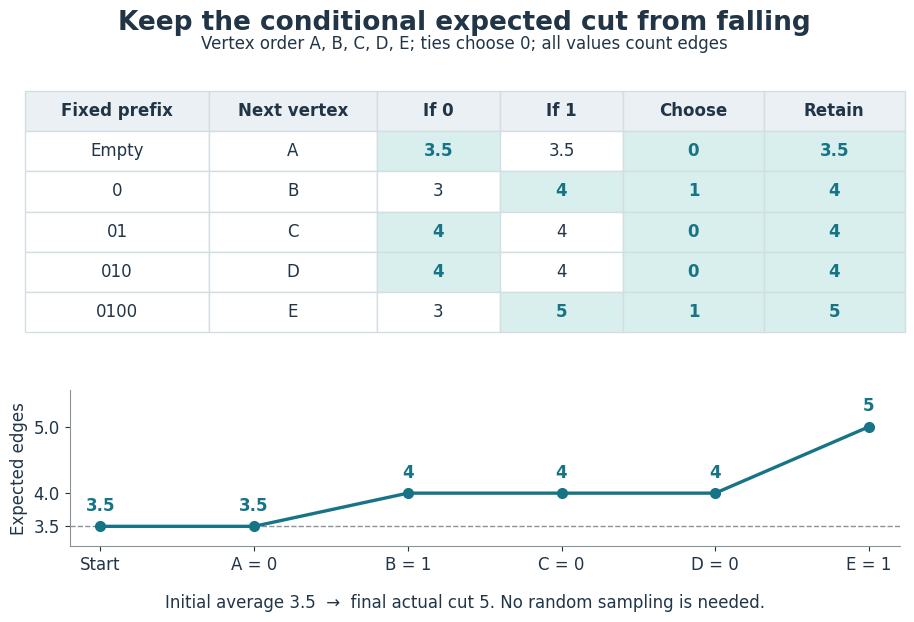

The matplotlib source for this figure: (Note: this script raises an exception after producing the figure.)
"""Exact cut expectation ledger; Python 3.14, matplotlib 3.10.7.

Checks every one of the 3**5 partial assignments against independent completion
enumeration, including 405 parent/child averaging identities, before plotting.
"""

from collections import Counter
from fractions import Fraction
from itertools import product
from pathlib import Path

import matplotlib.pyplot as plt


VERTICES = "ABCDE"
EDGES = ("AB", "BC", "CD", "DE", "EA", "AC", "BD")


def formula(partial):
    fixed_crossing = sum(u in partial and v in partial and partial[u] != partial[v]
                         for u, v in EDGES)
    unresolved = sum(u not in partial or v not in partial for u, v in EDGES)
    return fixed_crossing + Fraction(unresolved, 2)


def enumerate_completions():
    # Score by counting edges across explicit sets, independently of formula().
    completions = []
    for bits in product((0, 1), repeat=len(VERTICES)):
        side_zero = {v for v, bit in zip(VERTICES, bits) if bit == 0}
        crossing = [edge for edge in EDGES if len(set(edge) & side_zero) == 1]
        completions.append((dict(zip(VERTICES, bits)), len(crossing)))
    return completions


def verify_and_ledger():
    completions = enumerate_completions()
    averaging_checks = 0
    for state in product((None, 0, 1), repeat=len(VERTICES)):
        partial = {v: bit for v, bit in zip(VERTICES, state) if bit is not None}
        scores = [score for labels, score in completions
                  if all(labels[v] == bit for v, bit in partial.items())]
        direct_average = Fraction(sum(scores), len(scores))
        assert formula(partial) == direct_average, (partial, direct_average)
        for v in VERTICES:
            if v not in partial:
                q0, q1 = (formula(partial | {v: bit}) for bit in (0, 1))
                assert (q0 + q1) / 2 == direct_average
                averaging_checks += 1
    distribution = Counter(score for _, score in completions)
    assert distribution == {0: 2, 2: 2, 3: 12, 4: 10, 5: 4, 6: 2}
    assert len(completions) == 32 and max(distribution) == 6
    assert sum(score for _, score in completions) == 112
    assert averaging_checks == 405

    partial, rows, path = {}, [], [formula({})]
    for v in VERTICES:
        q0, q1 = (formula(partial | {v: bit}) for bit in (0, 1))
        bit = int(q1 > q0)  # Deterministic tie rule: zero.
        prefix = "".join(str(partial[u]) for u in partial) or "Empty"
        parent = formula(partial)
        partial[v] = bit
        retained = formula(partial)
        assert retained >= parent
        rows.append((prefix, v, q0, q1, bit, retained))
        path.append(retained)
    assert tuple(partial.values()) == (0, 1, 0, 0, 1)
    assert path == [Fraction(7, 2), Fraction(7, 2), 4, 4, 4, 5]
    return rows, path


def number(value):
    return str(int(value)) if value.denominator == 1 else f"{float(value):.1f}"


def main():
    rows, path = verify_and_ledger()
    plt.rcParams.update({"font.family": "DejaVu Sans", "font.size": 12})
    ink, teal, pale = "#213547", "#167486", "#d9efed"
    fig = plt.figure(figsize=(10, 6.5), dpi=125, facecolor="white")
    fig.suptitle("Keep the conditional expected cut from falling", fontsize=19,
                 weight="bold", color=ink, y=0.965)
    fig.text(0.5, 0.905, "Vertex order A, B, C, D, E; ties choose 0; all values count edges",
             ha="center", color=ink)
    ax = fig.add_axes((0.06, 0.47, 0.88, 0.37))
    ax.axis("off")
    cells = [[prefix, v, number(q0), number(q1), str(bit), number(retained)]
             for prefix, v, q0, q1, bit, retained in rows]
    table = ax.table(cellText=cells,
                     colLabels=("Fixed prefix", "Next vertex", "If 0", "If 1", "Choose", "Retain"),
                     cellLoc="center", bbox=(0, 0, 1, 1),
                     colWidths=(0.21, 0.19, 0.14, 0.14, 0.16, 0.16))
    table.auto_set_font_size(False)
    table.set_fontsize(12)
    for (r, c), cell in table.get_celld().items():
        cell.set_edgecolor("#d3dee3")
        cell.get_text().set_color(ink)
        if r == 0:
            cell.set_facecolor("#eaf0f4")
            cell.get_text().set_weight("bold")
        elif c in (4, 5) or c == rows[r - 1][4] + 2:
            cell.set_facecolor(pale)
            cell.get_text().set_color(teal)
            cell.get_text().set_weight("bold")
        else:
            cell.set_facecolor("white")
    plot = fig.add_axes((0.105, 0.14, 0.83, 0.24), facecolor="white")
    plot.plot(range(6), list(map(float, path)), "o-", lw=2.4, ms=7, color=teal)
    plot.axhline(3.5, color="#8b9298", ls="--", lw=1, zorder=0)
    for i, value in enumerate(path):
        plot.annotate(number(value), (i, float(value)), xytext=(0, 11),
                      textcoords="offset points", ha="center", color=teal, weight="bold")
    plot.set(xlim=(-0.2, 5.2), ylim=(3.2, 5.55), yticks=(3.5, 4, 5),
             xticks=range(6), xticklabels=("Start", "A = 0", "B = 1", "C = 0", "D = 0", "E = 1"))
    plot.set_ylabel("Expected edges", color=ink)
    plot.spines[["top", "right"]].set_visible(False)
    plot.spines[["left", "bottom"]].set_color("#8b9298")
    plot.tick_params(colors=ink)
    fig.text(0.5, 0.045, "Initial average 3.5  →  final actual cut 5. No random sampling is needed.",
             ha="center", color=ink, fontsize=12)
    fig.savefig(Path(__file__).stem + ".png", facecolor="white", transparent=False)
    plt.close(fig)
    print("Verified: 32 completions; 243 partial assignments; 405 averaging identities; optimum 6.")


if __name__ == "__main__":
    main()
